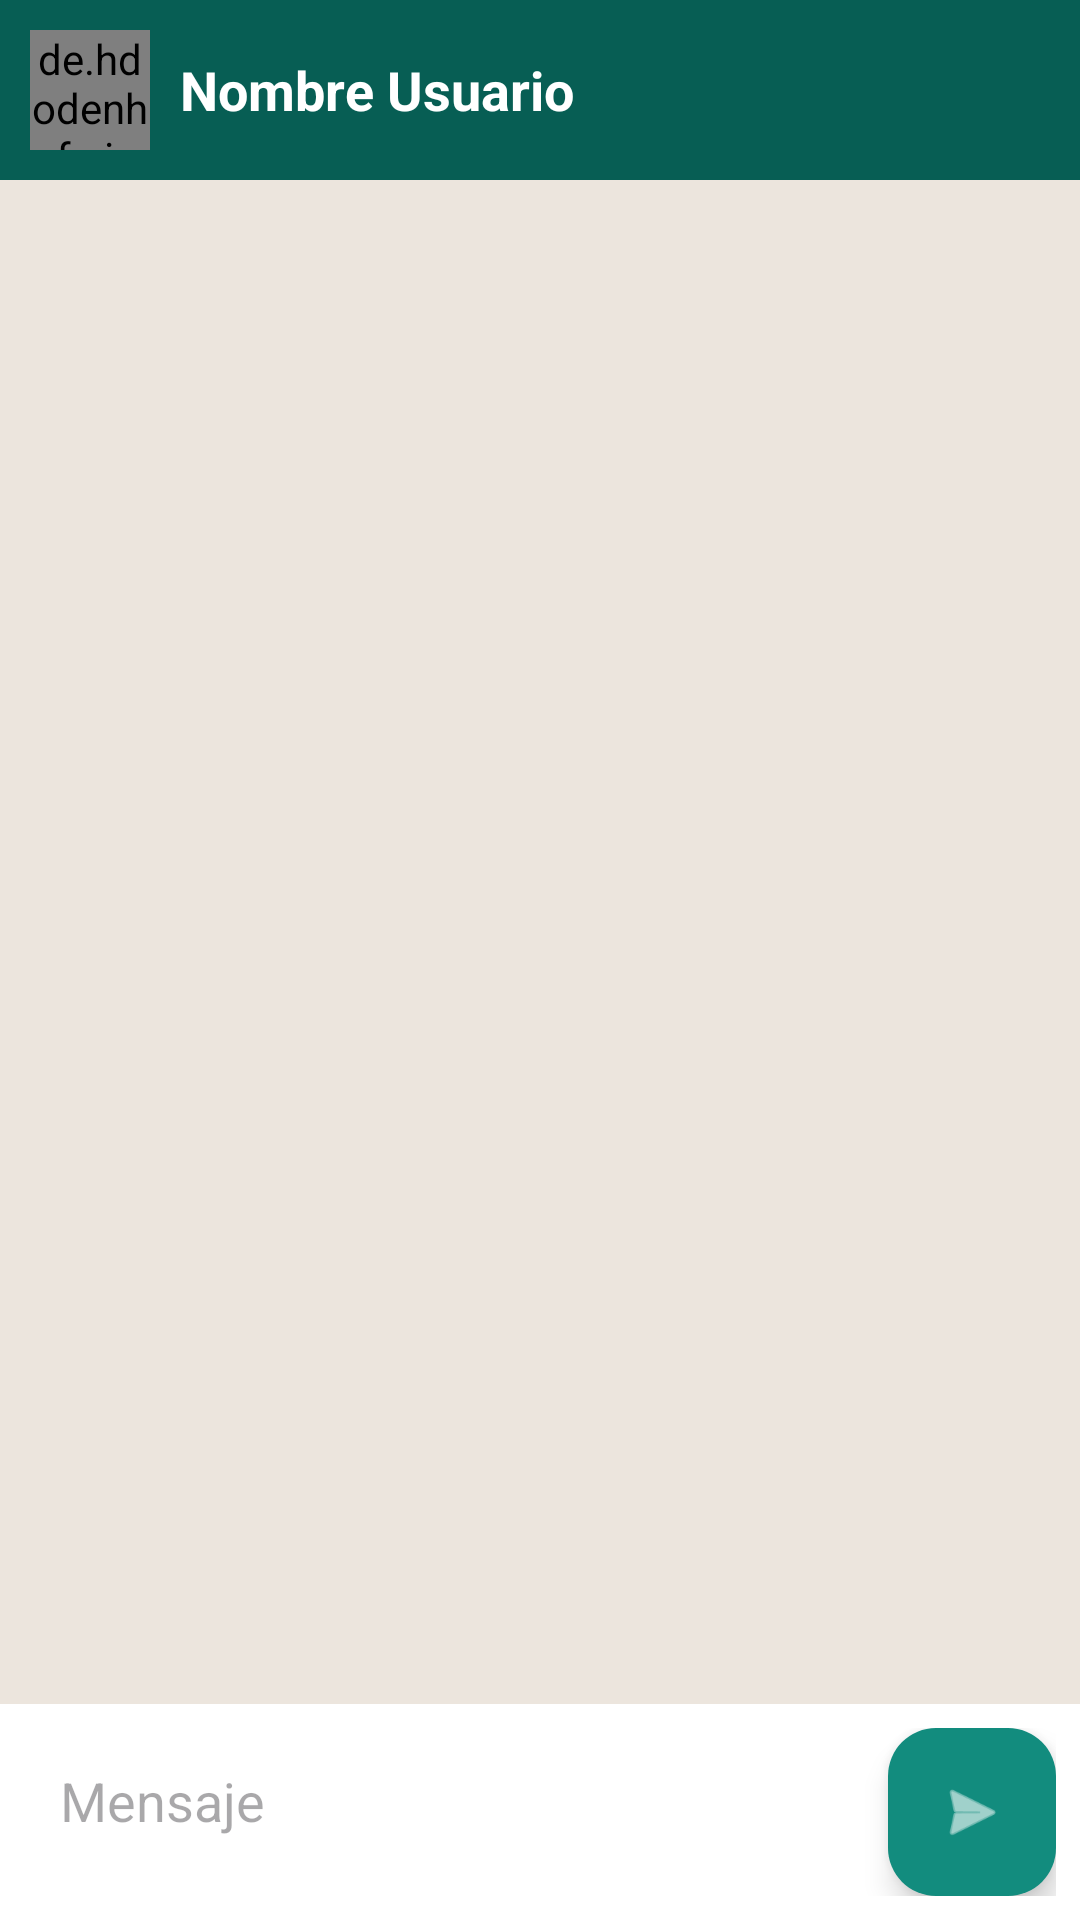

Layout XML and referenced resources for this Android screen:
<!-- AndroidManifest.xml: application theme Theme.WhasUpp -->
<!-- res/layout/activity_chat.xml -->
<?xml version="1.0" encoding="utf-8"?>
<androidx.constraintlayout.widget.ConstraintLayout xmlns:android="http://schemas.android.com/apk/res/android"
    xmlns:app="http://schemas.android.com/apk/res-auto"
    android:layout_width="match_parent"
    android:layout_height="match_parent"
    android:background="@color/whatsapp_chat_bg">

    <LinearLayout
        android:id="@+id/customToolbar"
        android:layout_width="match_parent"
        android:layout_height="60dp"
        android:background="@color/whatsapp_primary"
        android:gravity="center_vertical"
        android:orientation="horizontal"
        android:paddingStart="10dp"
        app:layout_constraintTop_toTopOf="parent">

        <de.hdodenhof.circleimageview.CircleImageView
            android:id="@+id/imgChatAvatar"
            android:layout_width="40dp"
            android:layout_height="40dp"
            android:src="@mipmap/ic_launcher_round"
            app:civ_border_color="@color/white"
            app:civ_border_width="1dp"/>

        <TextView
            android:id="@+id/tvChatTitle"
            android:layout_width="wrap_content"
            android:layout_height="wrap_content"
            android:layout_marginStart="10dp"
            android:text="Nombre Usuario"
            android:textColor="@color/white"
            android:textSize="18sp"
            android:textStyle="bold"/>
    </LinearLayout>

    <androidx.recyclerview.widget.RecyclerView
        android:id="@+id/recyclerChat"
        android:layout_width="0dp"
        android:layout_height="0dp"
        android:paddingBottom="8dp"
        app:layout_constraintTop_toBottomOf="@id/customToolbar"
        app:layout_constraintBottom_toTopOf="@id/layoutSend"
        app:layout_constraintStart_toStartOf="parent"
        app:layout_constraintEnd_toEndOf="parent"/>

    <LinearLayout
        android:id="@+id/layoutSend"
        android:layout_width="match_parent"
        android:layout_height="wrap_content"
        android:orientation="horizontal"
        android:padding="8dp"
        android:background="@color/white"
        app:layout_constraintBottom_toBottomOf="parent">

        <EditText
            android:id="@+id/etMessage"
            android:layout_width="0dp"
            android:layout_height="wrap_content"
            android:layout_weight="1"
            android:hint="@string/hint_message"
            android:background="@null"
            android:padding="12dp"/>

        <com.google.android.material.floatingactionbutton.FloatingActionButton
            android:id="@+id/btnSend"
            android:layout_width="wrap_content"
            android:layout_height="wrap_content"
            android:src="@android:drawable/ic_menu_send"
            app:backgroundTint="@color/whatsapp_accent"
            app:fabSize="mini"
            android:contentDescription="@string/cd_send_message"/>
    </LinearLayout>

</androidx.constraintlayout.widget.ConstraintLayout>
<!-- resources referenced by this layout -->
<resources>
  <color name="whatsapp_accent">#128C7E</color>
  <color name="whatsapp_chat_bg">#ECE5DD</color>
  <color name="whatsapp_primary">#075E54</color>
  <color name="white">#FFFFFFFF</color>
  <!-- mipmap ic_launcher_round: webp bitmap (mipmap-hdpi, 6804 bytes) -->
  <string name="cd_send_message">Enviar mensaje</string>
  <string name="hint_message">Mensaje</string>
  <style name="Theme.WhasUpp" parent="Base.Theme.WhasUpp" />
  <style name="Base.Theme.WhasUpp" parent="Theme.Material3.DayNight">
          <item name="colorPrimary">@color/whatsapp_primary</item>
          <item name="colorOnPrimary">@color/white</item>
          <item name="colorPrimaryContainer">@color/whatsapp_primary</item>
          <item name="colorOnPrimaryContainer">@color/white</item>
  
          <item name="colorSecondary">@color/whatsapp_accent</item>
          <item name="colorOnSecondary">@color/white</item>
          <item name="colorSecondaryContainer">@color/whatsapp_accent</item>
          <item name="colorOnSecondaryContainer">@color/white</item>
  
          <item name="android:statusBarColor">@color/whatsapp_primary</item>
          <item name="android:windowLightStatusBar">false</item>
      </style>
</resources>
